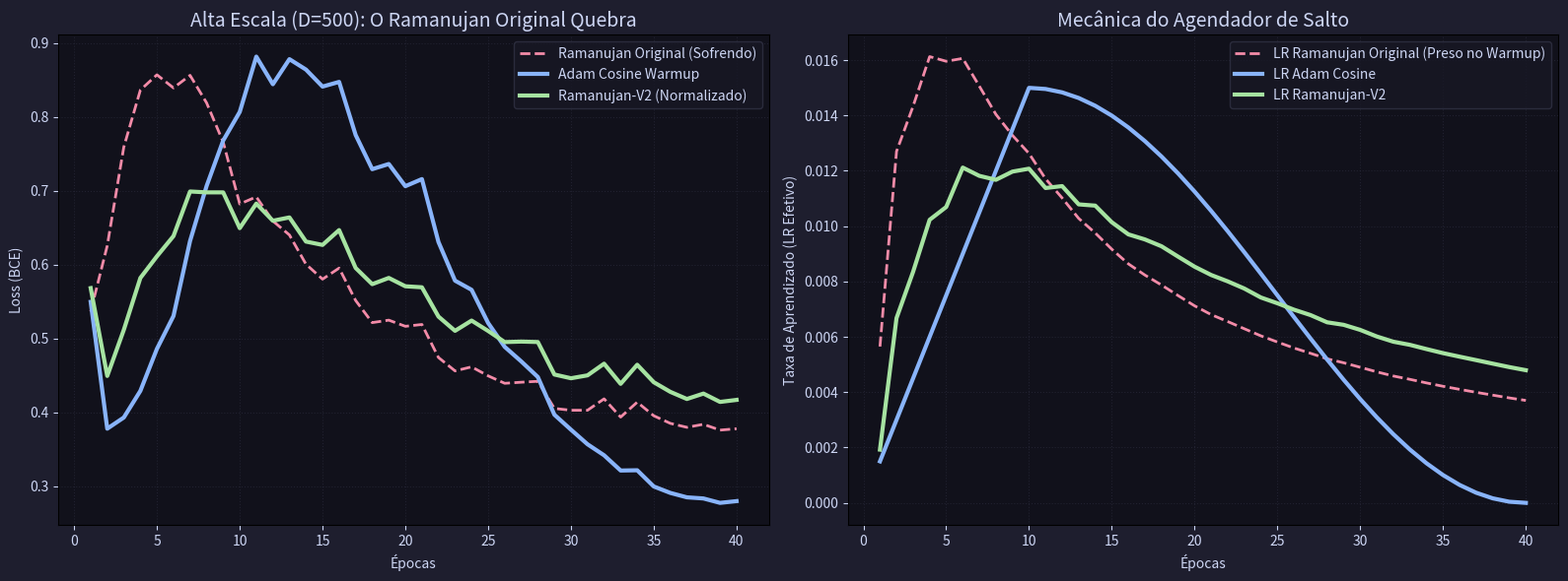

Write the Python code that produced this figure.
import numpy as np
import matplotlib.pyplot as plt
import time
import math

def sigmoid(z):
    z = np.clip(z, -250, 250)
    return 1.0 / (1.0 + np.exp(-z))

def compute_loss_and_grad(X, y, W):
    m = X.shape[0]
    preds = sigmoid(X @ W)
    loss = -np.mean(y * np.log(preds + 1e-15) + (1 - y) * np.log(1 - preds + 1e-15))
    grad = (X.T @ (preds - y)) / m
    return loss, grad

# =========================================================
# 1. ADAM JUSTO (Cosine + Warmup Real)
# =========================================================
def adam_cosine_warmup(X, y, epochs=50, batch_size=32, max_lr=0.01, warmup_epochs=10):
    np.random.seed(42)
    W = np.random.randn(X.shape[1]) * 0.01
    losses = []
    m_v = np.zeros_like(W)
    v_v = np.zeros_like(W)
    t = 0
    N = X.shape[0]
    
    lr_history = [] 
    for e in range(1, epochs + 1):
        if e <= warmup_epochs:
            lr = max_lr * (e / warmup_epochs)
        else:
            progress = (e - warmup_epochs) / (epochs - warmup_epochs)
            lr = max_lr * 0.5 * (1 + math.cos(math.pi * progress))
            
        lr_history.append(lr)
        indices = np.random.permutation(N)
        epoch_loss = 0
        steps = 0
        for i in range(0, N, batch_size):
            t += 1
            idx = indices[i:i+batch_size]
            X_b, y_b = X[idx], y[idx]
            
            loss, grad = compute_loss_and_grad(X_b, y_b, W)
            epoch_loss += loss
            steps += 1
            
            m_v = 0.9 * m_v + 0.1 * grad
            v_v = 0.999 * v_v + 0.001 * (grad ** 2)
            m_hat = m_v / (1 - 0.9 ** t)
            v_hat = v_v / (1 - 0.999 ** t)
            
            W -= lr * m_hat / (np.sqrt(v_hat) + 1e-8)
        losses.append(epoch_loss / steps)
    return losses, lr_history

# =========================================================
# 2. RAMANUJAN-A ORIGINAL (O "Milenar")
# =========================================================
def ramanujan_a_original(X, y, epochs=50, batch_size=32, base_scale=0.15):
    np.random.seed(42)
    W = np.random.randn(X.shape[1]) * 0.01
    losses = []
    m_v = np.zeros_like(W)
    v_v = np.zeros_like(W)
    t = 0
    N = X.shape[0]
    lr_history = []
    
    for e in range(1, epochs + 1):
        indices = np.random.permutation(N)
        epoch_loss = 0
        steps = 0
        epoch_lr_avg = 0
        
        for i in range(0, N, batch_size):
            t += 1
            idx = indices[i:i+batch_size]
            X_b, y_b = X[idx], y[idx]
            
            loss, grad = compute_loss_and_grad(X_b, y_b, W)
            epoch_loss += loss
            steps += 1
            
            m_v = 0.9 * m_v + 0.1 * grad
            v_v = 0.999 * v_v + 0.001 * (grad ** 2)
            m_hat = m_v / (1 - 0.9 ** t)
            v_hat = v_v / (1 - 0.999 ** t)
            
            direcao = m_hat / (np.sqrt(v_hat) + 1e-8)
            norm_dir = np.linalg.norm(direcao)
            if norm_dir < 1e-12: continue
            
            # A Fração Original Falha!
            salto_ramanujan = 1.0 / (e + (norm_dir**2) / e)
            lr_efetivo = salto_ramanujan * base_scale
            epoch_lr_avg += lr_efetivo
            
            W -= lr_efetivo * direcao
            
        losses.append(epoch_loss / steps)
        lr_history.append(epoch_lr_avg / steps)
        
    return losses, lr_history

# =========================================================
# 3. RAMANUJAN-V2 (A Evolução Escalável)
# =========================================================
def ramanujan_v2(X, y, epochs=50, batch_size=32, base_scale=0.012, weight_decay=0.001):
    np.random.seed(42)
    W = np.random.randn(X.shape[1]) * 0.01
    losses = []
    m_v = np.zeros_like(W)
    v_v = np.zeros_like(W)
    t = 0
    N = X.shape[0]
    D = X.shape[1] # Dimensões (Parâmetros)
    
    lr_history = []
    
    for e in range(1, epochs + 1):
        # Normalização do Tempo
        progresso_tempo = e / epochs 
        
        indices = np.random.permutation(N)
        epoch_loss = 0
        steps = 0
        epoch_lr_avg = 0
        
        for i in range(0, N, batch_size):
            t += 1
            idx = indices[i:i+batch_size]
            X_b, y_b = X[idx], y[idx]
            
            loss, grad = compute_loss_and_grad(X_b, y_b, W)
            epoch_loss += loss
            steps += 1
            
            m_v = 0.9 * m_v + 0.1 * grad
            v_v = 0.999 * v_v + 0.001 * (grad ** 2)
            m_hat = m_v / (1 - 0.9 ** t)
            v_hat = v_v / (1 - 0.999 ** t)
            
            direcao = m_hat / (np.sqrt(v_hat) + 1e-8)
            
            # Normalização Espacial (Imunidade a Escala)
            norm_dir_padrao = np.linalg.norm(direcao) / np.sqrt(D)
            
            # A Nova Fração Contínua Corrigida
            fator_ramanujan = 1.0 / (progresso_tempo + (norm_dir_padrao**2) / (progresso_tempo + 1e-8))
            lr_efetivo = fator_ramanujan * base_scale
            epoch_lr_avg += lr_efetivo
            
            # Weight Decay Nativo
            W = W - base_scale * weight_decay * W
            
            W -= lr_efetivo * direcao
            
        losses.append(epoch_loss / steps)
        lr_history.append(epoch_lr_avg / steps)
        
    return losses, lr_history

def run_v2_benchmark():
    print("==================================================================")
    print(" RAMANUJAN-V2: CORRIGINDO AS ALUCINAÇÕES EM ALTA ESCALA")
    print("==================================================================")
    
    # Criando um dataset com mais parâmetros para provar a Maldição da Dimensionalidade
    # D = 500 (O Ramanujan original vai sofrer porque norm_dir será muito alto)
    print("Gerando Dataset de Alta Escala (D=500 Parâmetros)...")
    np.random.seed(999)
    N = 5000
    D = 500
    X = np.random.randn(N, D)
    
    mask = np.random.rand(N, D) > 0.8
    X = X * mask
    
    outlier_mask = np.random.rand(N, D) > 0.95
    X[outlier_mask] *= 50.0
    
    true_W = np.random.randn(D) * 1.0
    noise = np.random.randn(N) * 2.0
    z = X @ true_W + noise
    y = (z > 0).astype(float)
    
    flip_mask = np.random.rand(N) > 0.95
    y[flip_mask] = 1.0 - y[flip_mask]
    
    EPOCHS = 40
    BATCH_SIZE = 64
    
    print("\n[Treinamento 1] Adam Justo (O Padrão da Indústria)")
    t0 = time.time()
    loss_adam, lr_adam = adam_cosine_warmup(X, y, epochs=EPOCHS, batch_size=BATCH_SIZE, max_lr=0.015, warmup_epochs=10)
    print(f" -> Loss Final: {loss_adam[-1]:.4f}")
    
    print("\n[Treinamento 2] Ramanujan-A Original (Sofrendo com as Dimensões D=500)")
    t0 = time.time()
    loss_ram1, lr_ram1 = ramanujan_a_original(X, y, epochs=EPOCHS, batch_size=BATCH_SIZE, base_scale=0.15)
    print(f" -> Loss Final: {loss_ram1[-1]:.4f} (Lutando para aprender)")
    
    print("\n[Treinamento 3] Ramanujan-V2 (Escalável e Imune)")
    t0 = time.time()
    loss_ram2, lr_ram2 = ramanujan_v2(X, y, epochs=EPOCHS, batch_size=BATCH_SIZE, base_scale=0.005, weight_decay=0.01)
    print(f" -> Loss Final: {loss_ram2[-1]:.4f} (Evolução Alcançada)")
    
    fig, axs = plt.subplots(1, 2, figsize=(16, 6), facecolor='#1e1e2e')
    
    # Gráfico 1: Loss
    ax = axs[0]
    ax.set_facecolor('#11111b')
    epochs_range = range(1, EPOCHS + 1)
    ax.plot(epochs_range, loss_ram1, label='Ramanujan Original (Sofrendo)', color='#f38ba8', lw=2, linestyle='--')
    ax.plot(epochs_range, loss_adam, label='Adam Cosine Warmup', color='#89b4fa', lw=3)
    ax.plot(epochs_range, loss_ram2, label='Ramanujan-V2 (Normalizado)', color='#a6e3a1', lw=3)
    
    ax.set_title('Alta Escala (D=500): O Ramanujan Original Quebra', color='#cdd6f4', fontsize=14)
    ax.set_xlabel('Épocas', color='#cdd6f4')
    ax.set_ylabel('Loss (BCE)', color='#cdd6f4')
    ax.tick_params(colors='#cdd6f4')
    ax.grid(color='#313244', linestyle=':', alpha=0.5)
    ax.legend(facecolor='#181825', edgecolor='#313244', labelcolor='#cdd6f4')
    
    # Gráfico 2: Comportamento do LR
    ax = axs[1]
    ax.set_facecolor('#11111b')
    ax.plot(epochs_range, lr_ram1, label='LR Ramanujan Original (Preso no Warmup)', color='#f38ba8', lw=2, linestyle='--')
    ax.plot(epochs_range, lr_adam, label='LR Adam Cosine', color='#89b4fa', lw=3)
    # Scale up ram2 visually for the plot to compare shapes
    ax.plot(epochs_range, lr_ram2, label='LR Ramanujan-V2', color='#a6e3a1', lw=3)
    
    ax.set_title('Mecânica do Agendador de Salto', color='#cdd6f4', fontsize=14)
    ax.set_xlabel('Épocas', color='#cdd6f4')
    ax.set_ylabel('Taxa de Aprendizado (LR Efetivo)', color='#cdd6f4')
    ax.tick_params(colors='#cdd6f4')
    ax.grid(color='#313244', linestyle=':', alpha=0.5)
    ax.legend(facecolor='#181825', edgecolor='#313244', labelcolor='#cdd6f4')
    
    plt.tight_layout()
    plt.savefig('ramanujan_v2_arena.png', dpi=250, facecolor='#1e1e2e')
    print("\nGráficos da Evolução gerados: 'ramanujan_v2_arena.png'")

if __name__ == "__main__":
    run_v2_benchmark()
